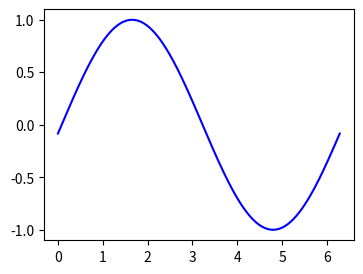

This chart was generated by the following Python code:
import numpy as np
import matplotlib.pyplot as plt
import matplotlib.animation as animation

def update(frame):
    plt.cla()
    x = np.linspace(0, 2*np.pi, 201)
    y = np.sin(x + float(frame)/100.0)
    plt.plot(x,y,'b')

fig = plt.figure(figsize=(4,3), dpi=100)

ani = animation.FuncAnimation(fig, update, frames=range(0,2*314,10), interval=50)

#plt.show() # これを実行するとアニメーションが表示される。

w = animation.PillowWriter(fps=20)
ani.save('animation_test.gif', writer=w)
